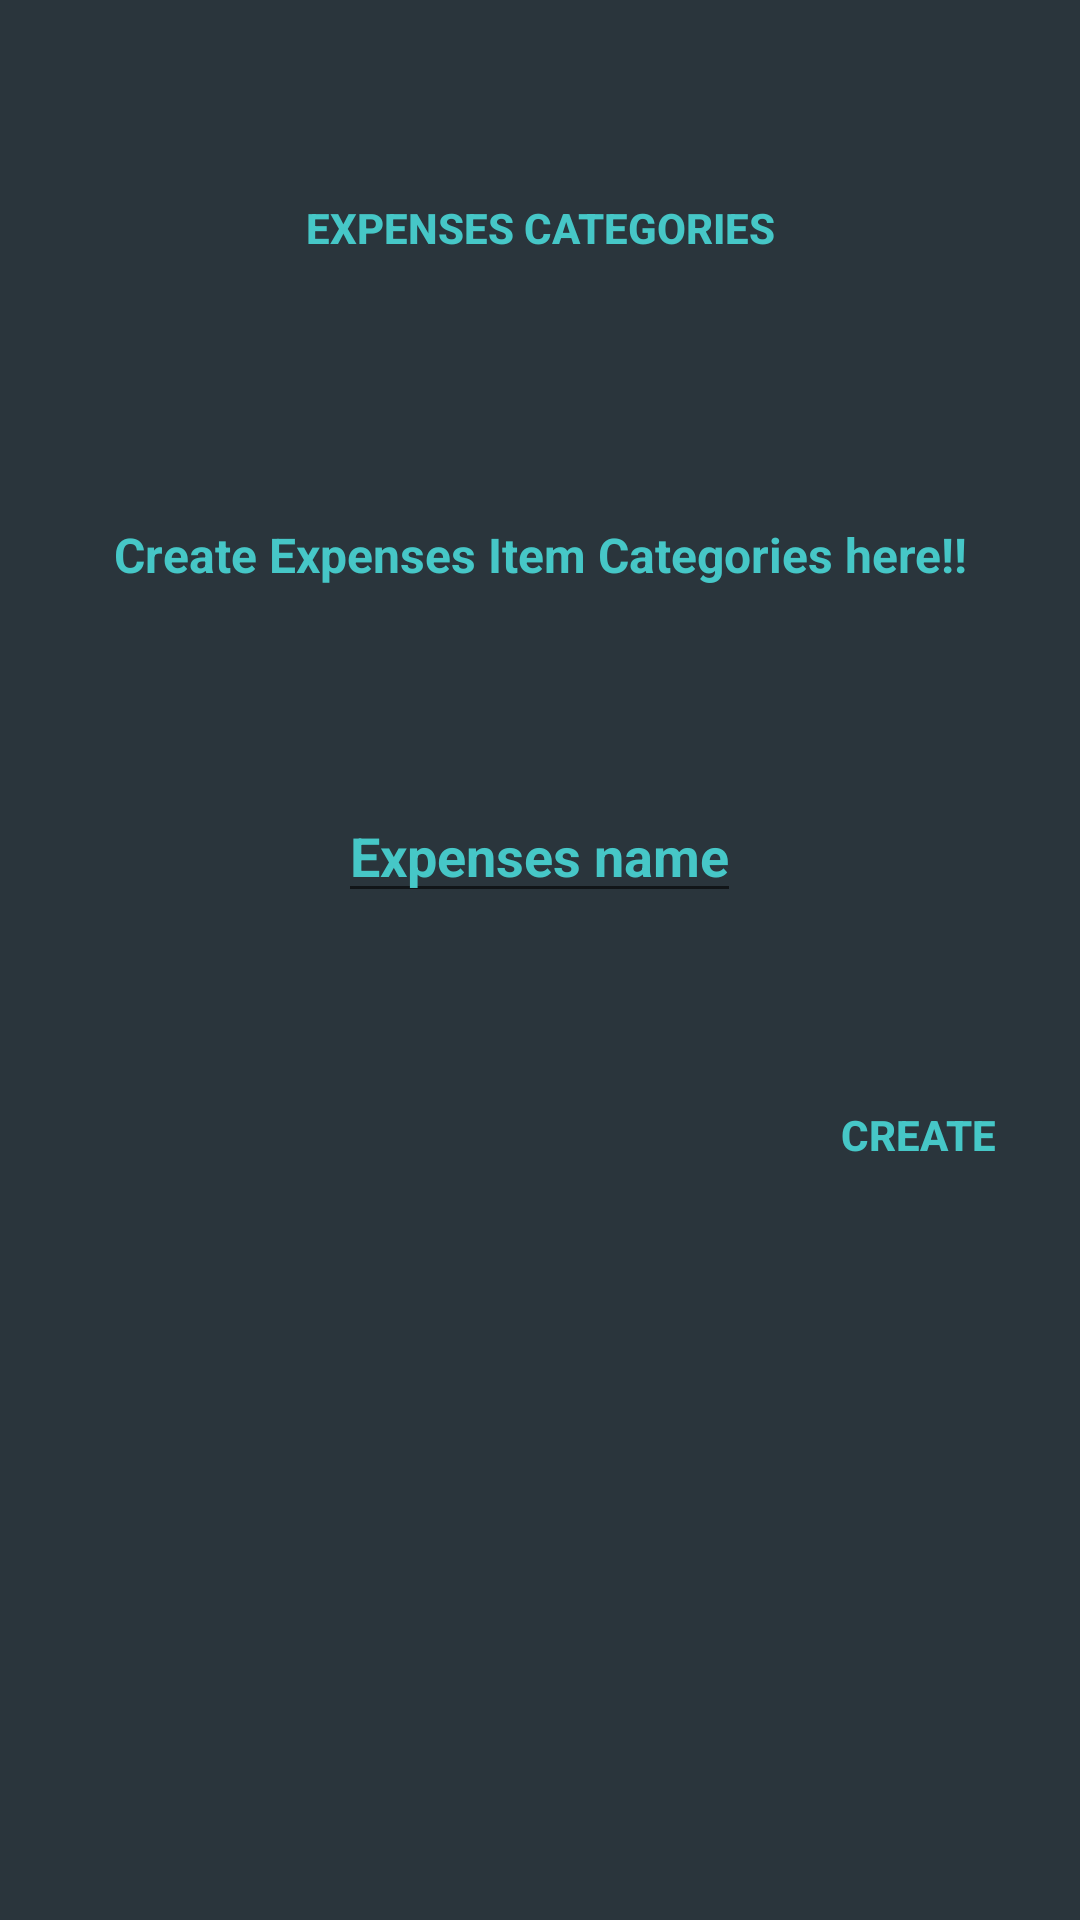

Here is an Android app screen rendered from its layout file. Give the layout XML and the strings, colors and styles it references.
<!-- AndroidManifest.xml: application theme Theme.AppCompat.DayNight -->
<!-- res/layout/activity_user_create_expenses_categories.xml -->
<?xml version="1.0" encoding="utf-8"?>
<RelativeLayout xmlns:android="http://schemas.android.com/apk/res/android"
    xmlns:app="http://schemas.android.com/apk/res-auto"
    xmlns:tools="http://schemas.android.com/tools"
    android:layout_width="match_parent"
    android:layout_height="match_parent"
    tools:context=".CreateFutureSavingActivity"
    android:background="@color/background"
    android:padding="10dp">

    <LinearLayout
        android:layout_width="match_parent"
        android:layout_height="match_parent"
        android:orientation="vertical">

        <GridLayout
            android:id="@+id/gridLayout"
            android:layout_width="match_parent"
            android:layout_height="132dp"
            android:columnCount="3"
            android:rowCount="1">

            <Button
                android:id="@+id/gotoexpensesC"
                android:layout_width="156dp"
                android:layout_height="wrap_content"
                android:layout_column="1"
                android:layout_columnWeight="1"
                android:layout_row="0"
                android:layout_rowWeight="1"
                android:background="@color/transparent"
                android:text="Expenses Categories"
                android:textColor="@color/blue"
                android:textStyle="bold" />
        </GridLayout>

        <TextView
            android:id="@+id/textView5"
            android:layout_width="match_parent"
            android:layout_height="101dp"
            android:gravity="center"
            android:paddingBottom="15dp"
            android:text="Create Expenses Item Categories here!!"
            android:textColor="@color/blue"
            android:textSize="16dp"
            android:textStyle="bold" />

        <EditText
            android:layout_width="wrap_content"
            android:layout_height="wrap_content"
            android:hint="Expenses name"
            android:textColorHint="@color/blue"
            android:textStyle="bold"
            android:textColor="@color/blue"
            android:id="@+id/expenses_name"
            android:layout_marginTop="20dp"
            android:layout_gravity="center"
            android:layout_marginBottom="50dp"
            />

        <Button
            android:id="@+id/btnUsrcreateExpenses"
            android:layout_width="wrap_content"
            android:layout_height="wrap_content"
            android:text="Create"
            android:background="@color/transparent"
            android:textColor="@color/blue"
            android:layout_gravity="right"
            android:textStyle="bold"/>


    </LinearLayout>

</RelativeLayout>
<!-- resources referenced by this layout -->
<resources>
  <color name="background">#2A353C</color>
  <color name="blue">#46C7C7</color>
  <color name="transparent">#0000ffff</color>
</resources>
